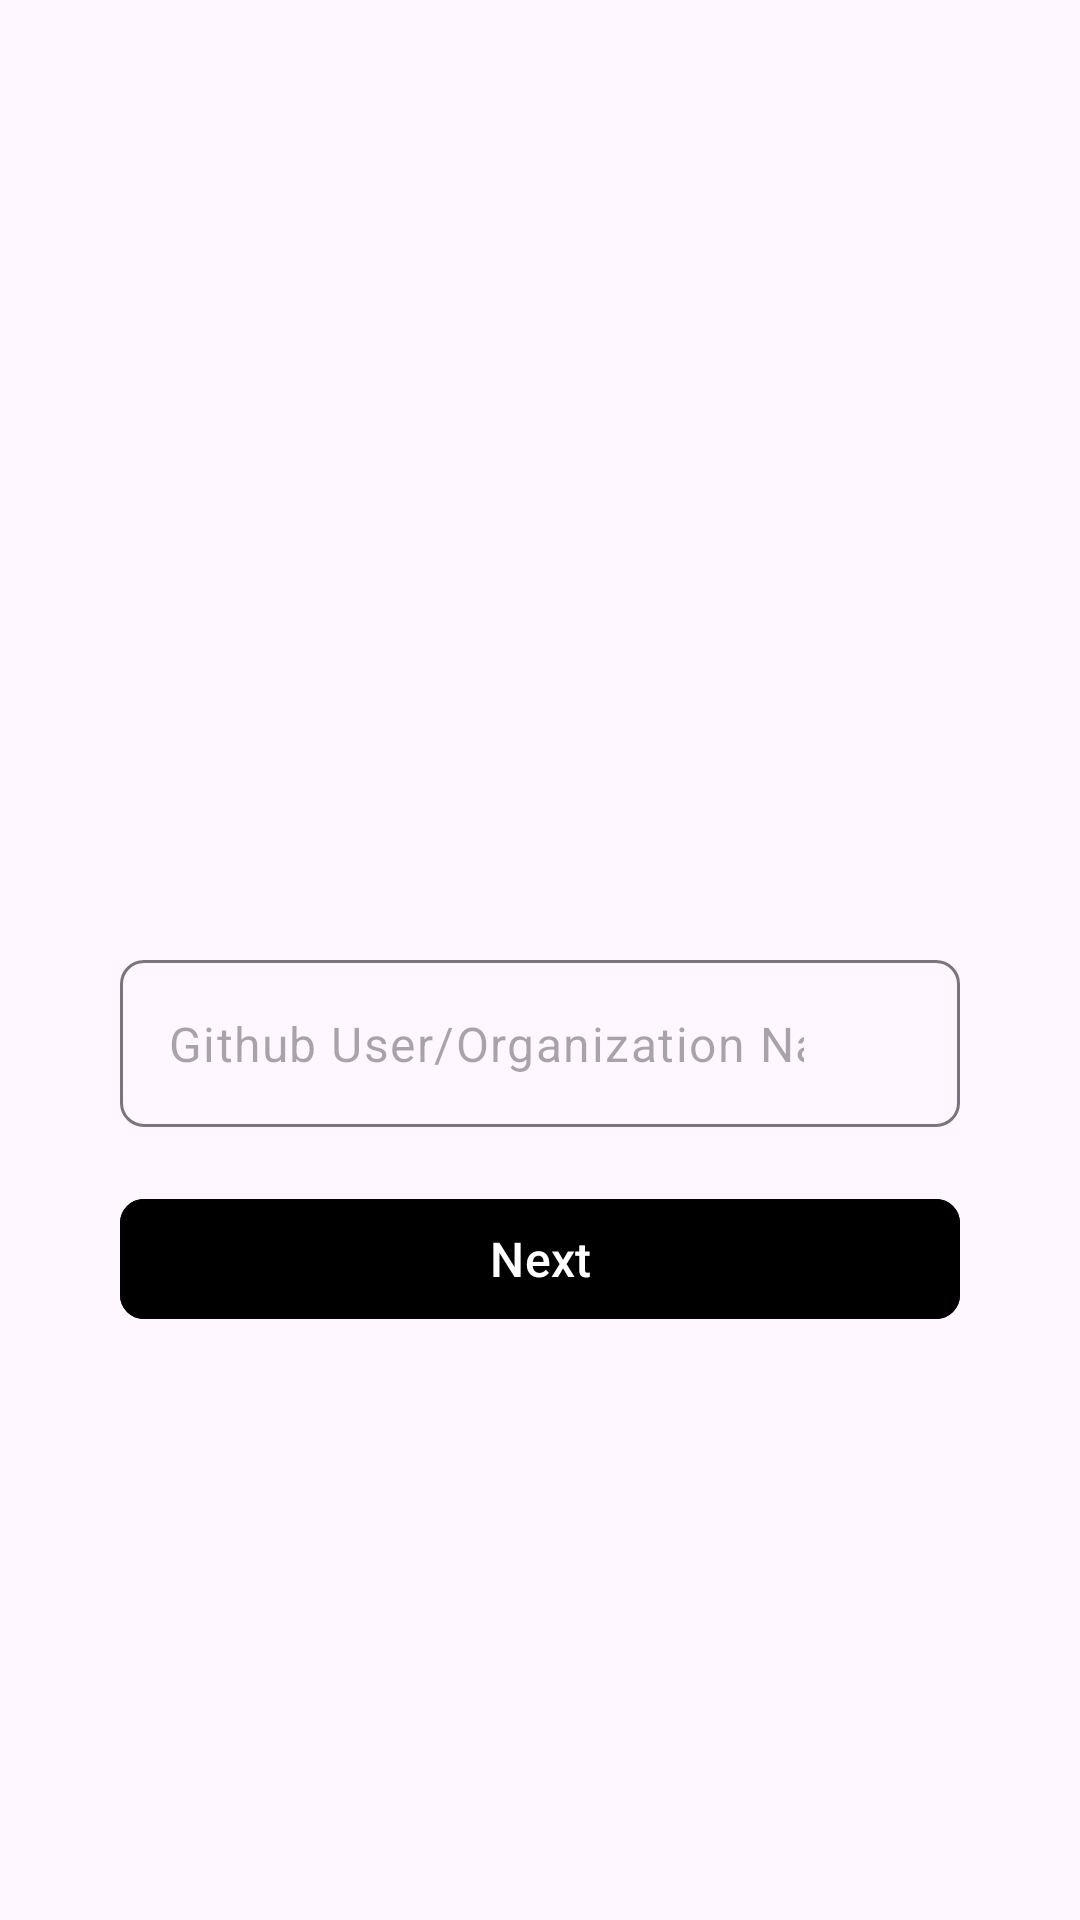

The Android layout XML behind this screen, and the referenced resources:
<!-- AndroidManifest.xml: application theme Theme.Github -->
<!-- res/layout/fragment_user_input.xml -->
<?xml version="1.0" encoding="utf-8"?>
<androidx.appcompat.widget.LinearLayoutCompat xmlns:android="http://schemas.android.com/apk/res/android"
    xmlns:app="http://schemas.android.com/apk/res-auto"
    xmlns:tools="http://schemas.android.com/tools"
    android:layout_width="match_parent"
    android:layout_height="match_parent"
    android:gravity="center"
    android:orientation="vertical"
    android:padding="16dp"
    tools:context=".fragment.UserInputFragment">

    <androidx.appcompat.widget.AppCompatImageView
        android:layout_width="100dp"
        android:layout_height="100dp"
        android:src="@drawable/ic_github"
        app:layout_constraintBottom_toBottomOf="parent"
        app:layout_constraintEnd_toEndOf="parent"
        app:layout_constraintStart_toStartOf="parent"
        app:layout_constraintTop_toTopOf="parent" />

    <com.google.android.material.textfield.TextInputLayout
        android:layout_width="match_parent"
        android:layout_height="wrap_content"
        android:layout_marginHorizontal="24dp"
        android:layout_marginTop="24dp"
        app:boxCornerRadiusBottomEnd="8dp"
        app:boxCornerRadiusBottomStart="8dp"
        app:boxCornerRadiusTopEnd="8dp"
        app:boxCornerRadiusTopStart="8dp"
        app:endIconMode="custom"
        app:hintAnimationEnabled="false"
        app:hintEnabled="false"
        app:layout_constraintEnd_toEndOf="parent"
        app:layout_constraintStart_toStartOf="parent"
        app:layout_constraintTop_toBottomOf="@+id/mobile_no_lyt">

        <com.google.android.material.textfield.TextInputEditText
            android:id="@+id/txtName"
            android:layout_width="match_parent"
            android:layout_height="wrap_content"
            android:focusableInTouchMode="true"
            android:hint="@string/txt_github_user_organization_name"
            android:imeActionLabel="Next"
            android:imeOptions="actionNext"
            android:singleLine="true"
            android:textCursorDrawable="@null"
            android:textSize="16sp" />
    </com.google.android.material.textfield.TextInputLayout>

    <com.google.android.material.button.MaterialButton
        android:id="@+id/btnNext"
        android:layout_width="match_parent"
        android:layout_height="wrap_content"
        android:layout_marginHorizontal="24dp"
        android:layout_marginTop="20dp"
        android:backgroundTint="@color/primary"
        android:text="@string/txt_next"
        android:textAllCaps="false"
        android:textColor="@color/white"
        android:textSize="16sp"
        app:cornerRadius="8dp" />
</androidx.appcompat.widget.LinearLayoutCompat>
<!-- resources referenced by this layout -->
<resources>
  <string name="txt_github_user_organization_name">Github User/Organization Name</string>
  <string name="txt_next">Next</string>
  <style name="Theme.Github" parent="Base.Theme.Github" />
  <style name="Base.Theme.Github" parent="Theme.Material3.Light.NoActionBar">
          
          
      </style>
  <!-- not gathered from this repository: default colours our renderer supplied (Android Studio template values) -->
  <color name="white">#FFFFFFFF</color>
</resources>
